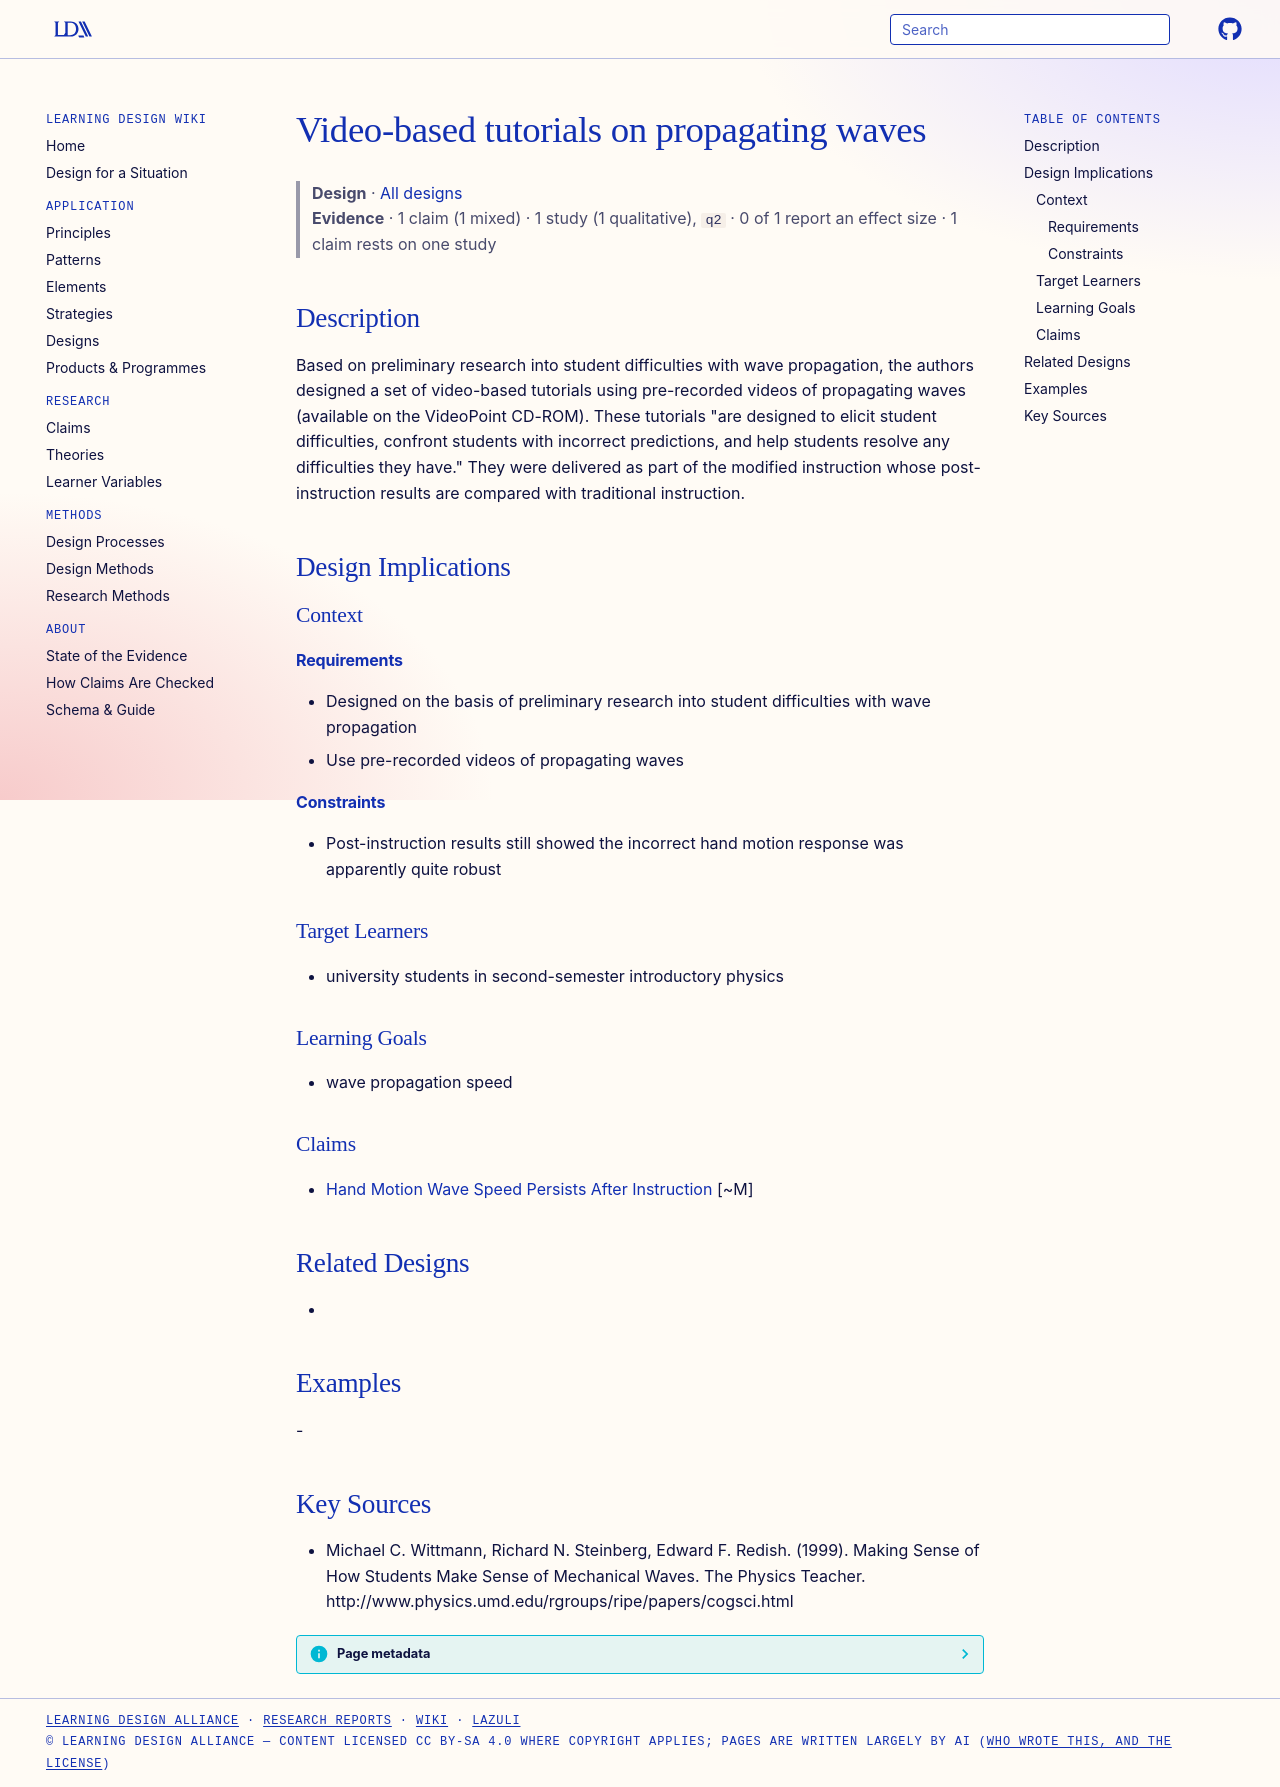

repository: Learning-Design-Alliance/learning-wiki · page: designs/video-based-wave-propagation-tutorials/index.html · generator: mkdocs

---
type: design
id: video-based-wave-propagation-tutorials
title: Video-based tutorials on propagating waves
description: Based on preliminary research into student difficulties with wave propagation, the authors designed a set of video-based tutorials using pre-recorded videos of propagating waves (available on the VideoPoint CD-ROM).
status: review
generated:
  by: "process:settle-candidates"
  at: 2026-11-22
sources:
  - id: michael-c-wittmann-1999
    resource: "http://www.physics.umd.edu/rgroups/ripe/papers/cogsci.html"
    title: "Michael C. Wittmann, Richard N. Steinberg, Edward F. Redish. (1999). Making Sense of How Students Make Sense of Mechanical Waves. The Physics Teacher. http://www.physics.umd.edu/rgroups/ripe/papers/cogsci.html"
    author: Michael C. Wittmann, Richard N. Steinberg, Edward F. Redish
---

# Video-based tutorials on propagating waves

> **Design** · [All designs](index.md)
> **Evidence** · 1 claim (1 mixed) · 1 study (1 qualitative), `q2` · 0 of 1 report an effect size · 1 claim rests on one study

## Description
Based on preliminary research into student difficulties with wave propagation, the authors designed a set of video-based tutorials using pre-recorded videos of propagating waves (available on the VideoPoint CD-ROM). These tutorials "are designed to elicit student difficulties, confront students with incorrect predictions, and help students resolve any difficulties they have." They were delivered as part of the modified instruction whose post-instruction results are compared with traditional instruction.

## Design Implications

### Context
#### Requirements
- Designed on the basis of preliminary research into student difficulties with wave propagation
- Use pre-recorded videos of propagating waves
#### Constraints
- Post-instruction results still showed the incorrect hand motion response was apparently quite robust

### Target Learners
- university students in second-semester introductory physics

### Learning Goals
- wave propagation speed

### Claims
- [Hand Motion Wave Speed Persists After Instruction](../claims/hand-motion-wave-speed-persists-after-instruction.md) [~M]

## Related Designs
- 

## Examples
-

## Key Sources
- Michael C. Wittmann, Richard N. Steinberg, Edward F. Redish. (1999). Making Sense of How Students Make Sense of Mechanical Waves. The Physics Teacher. http://www.physics.umd.edu/rgroups/ripe/papers/cogsci.html
